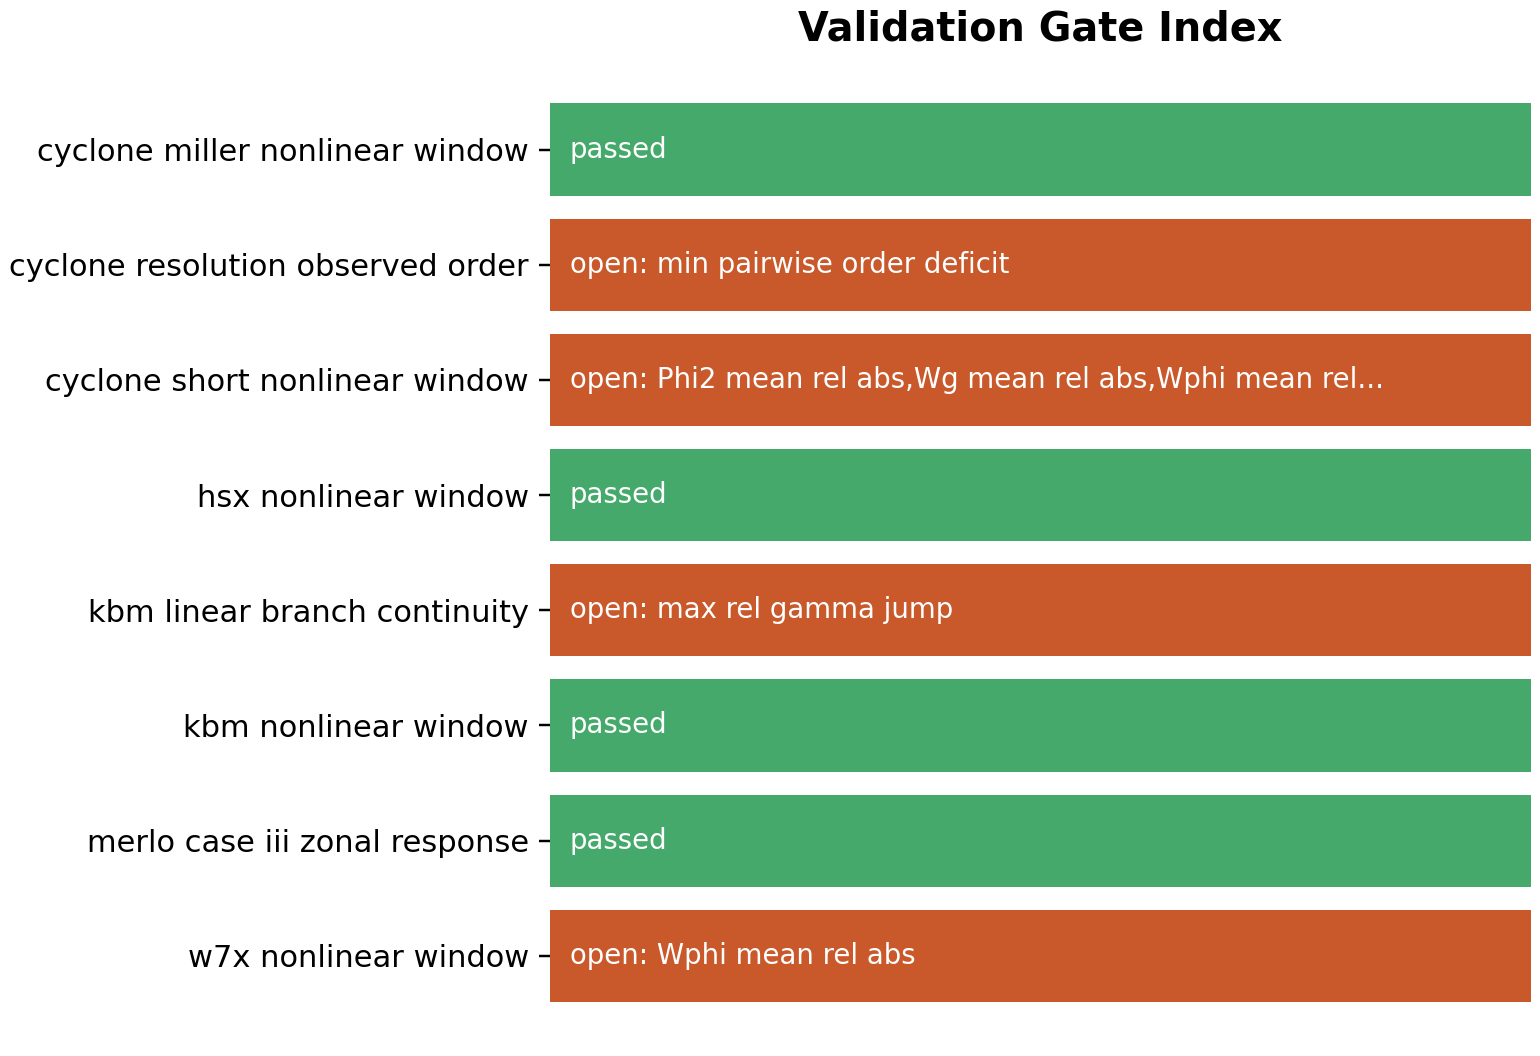

Source data for this figure (header and first rows):
artifact, case, source, passed, n_gates, n_failed, failed_metrics, max_abs_error, max_rel_error
docs/_static/nonlinear_cyclone_miller_ga…, cyclone_miller_nonlinear_window, GX nonlinear diagnostics, True, 5, 0, , 0.09191, 0.0
docs/_static/cyclone_resolution_observed…, cyclone_resolution_observed_order, tracked Cyclone resolution subset, False, 3, 1, min_pairwise_order_deficit, 1.608, 0.0
docs/_static/nonlinear_cyclone_short_gat…, cyclone_short_nonlinear_window, GX nonlinear diagnostics, False, 6, 4, Phi2_mean_rel_abs,Wg_mean_rel_abs,Wphi_m…, 1.248, 0.0
docs/_static/nonlinear_hsx_gate_summary.…, hsx_nonlinear_window, GX nonlinear diagnostics, True, 5, 0, , 0.03579, 0.0
docs/_static/kbm_branch_gate_summary.jso…, kbm_linear_branch_continuity, selected KBM comparison rows, False, 3, 1, max_rel_gamma_jump, 0.5963, 0.0
docs/_static/nonlinear_kbm_gate_summary.…, kbm_nonlinear_window, GX nonlinear diagnostics, True, 5, 0, , 0.009363, 
docs/_static/miller_zonal_response_pilot…, merlo_case_iii_zonal_response, Merlo et al. paper-scale read-off, True, 3, 0, , 0.03671, 0.03243
docs/_static/nonlinear_w7x_gate_summary.…, w7x_nonlinear_window, GX nonlinear diagnostics, False, 5, 1, Wphi_mean_rel_abs, 0.1161, 0.0
